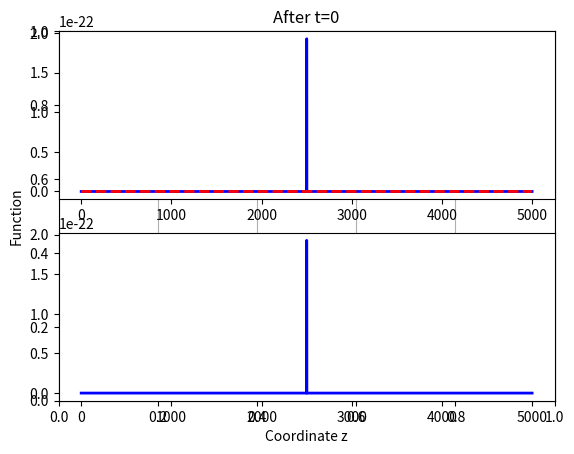

Reproduce this figure in Python. (Note: this script raises an exception after producing the figure.)
get_ipython().magic('matplotlib inline')

import numpy as np
import math as math
import matplotlib.pyplot as plt

n=5000 #number of points
tau=100.0 #width of the puls
t0=10.0*tau #delay of the source
tot_time=int(n+t0)
source_point=n//2

def source(t, t0, tau):
    return math.exp(-(t-t0)**2/(2.0 * tau**2))

def drawplot(z, ex, hy, q):
    fig = plt.figure()
    plt.title("After t=%i"%q)
    plt.grid(True)
    plt.xlabel(u'Coordinate z')
    plt.ylabel(u'Function')
    ax = fig.add_subplot(211)
    ax.plot(z, ex, '-', color='blue', linewidth=2, label=u'Ex')
    ax.plot(z, hy, '--', color='red', linewidth=2, label=u'Hy')
    bx = fig.add_subplot(212)
    bx.plot(z, ex, '-', color='blue', linewidth=2, label=u'Ex')
    plt.savefig("step0-at-time-%i.png"%q, fmt='png')
    plt.draw()

ex=np.zeros(n)
hy=np.zeros(n)
z=np.linspace(0,n-1,n)

for q in range(tot_time):
    for m in range(n-1):
        hy[m]+=(ex[m+1]-ex[m])
    for m in range(n-1):
        ex[m+1]+=(hy[m+1]-hy[m])
        if m==source_point:
            ex[m]+=source(q,t0,tau)
    if q % int(n/10)==0 or q+5>tot_time:
        drawplot(z, ex, hy, q)
